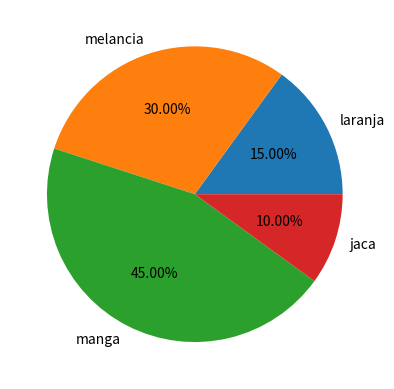

Python code for this plot:
# Gráfico de Pizza (pie)
import matplotlib.pyplot as plt

fig, ax = plt.subplots()

labels = ['laranja', 'melancia', 'manga', 'jaca']
percent = [15, 30, 45, 10]

ax.pie(percent, labels=labels, autopct='%1.2f%%')

plt.show()
